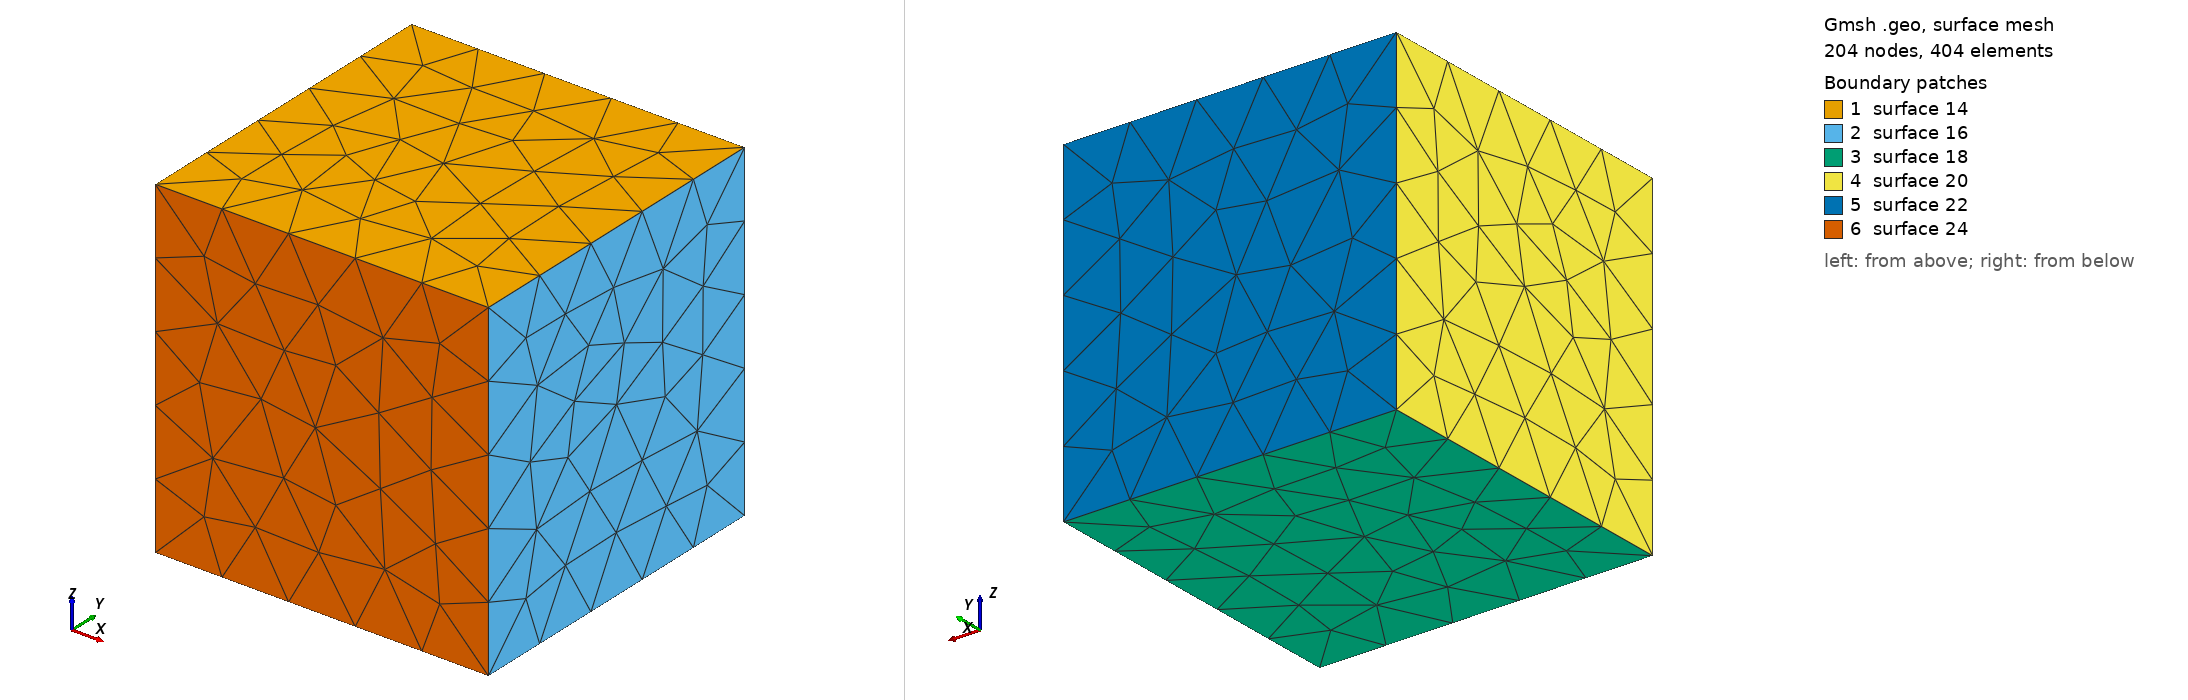

Gmsh geometry script, surface-meshed: 204 nodes, 404 surface elements. Boundary patches (legend numbers): 1 surface 14, 2 surface 16, 3 surface 18, 4 surface 20, 5 surface 22, 6 surface 24. Left view from above one corner, right view from below the opposite corner. The script declares no physical surfaces, so the legend lists its geometric surfaces. The drawing asked Gmsh for element sizes between 1% and 20% of the model's largest extent; the script's own settings can give other sizes.

=== SmallCube.geo (drawn) ===
Point(1) = {1, 9, 1, 1};
Point(2) = {1, 9, -1, 1};
Point(3) = {-1, 9, 1, 1};
Point(4) = {-1, 7, 1, 1};
Point(5) = {1, 7, 1, 1};
Point(6) = {1, 7, -1, 1};
Point(7) = {-1, 9, -1, 1};
Point(8) = {-1, 7, -1, 1};
Line(1) = {3, 1};
Line(2) = {3, 7};
Line(3) = {7, 2};
Line(4) = {2, 1};
Line(5) = {1, 5};
Line(6) = {5, 4};
Line(7) = {4, 8};
Line(8) = {8, 6};
Line(9) = {6, 5};
Line(10) = {6, 2};
Line(11) = {3, 4};
Line(12) = {8, 7};
Line Loop(14) = {-6, -5, -1, 11};
Plane Surface(14) = {14};
Line Loop(16) = {4, 5, -9, 10};
Plane Surface(16) = {16};
Line Loop(18) = {-3, -12, 8, 10};
Plane Surface(18) = {18};
Line Loop(20) = {7, 12, -2, 11};
Plane Surface(20) = {20};
Line Loop(22) = {-4, -3, -2, 1};
Plane Surface(22) = {22};
Line Loop(24) = {8, 9, 6, 7};
Plane Surface(24) = {24};
Surface Loop(26) = {14, 16, 18, 20, 22, 24};
Volume(26) = {26};
